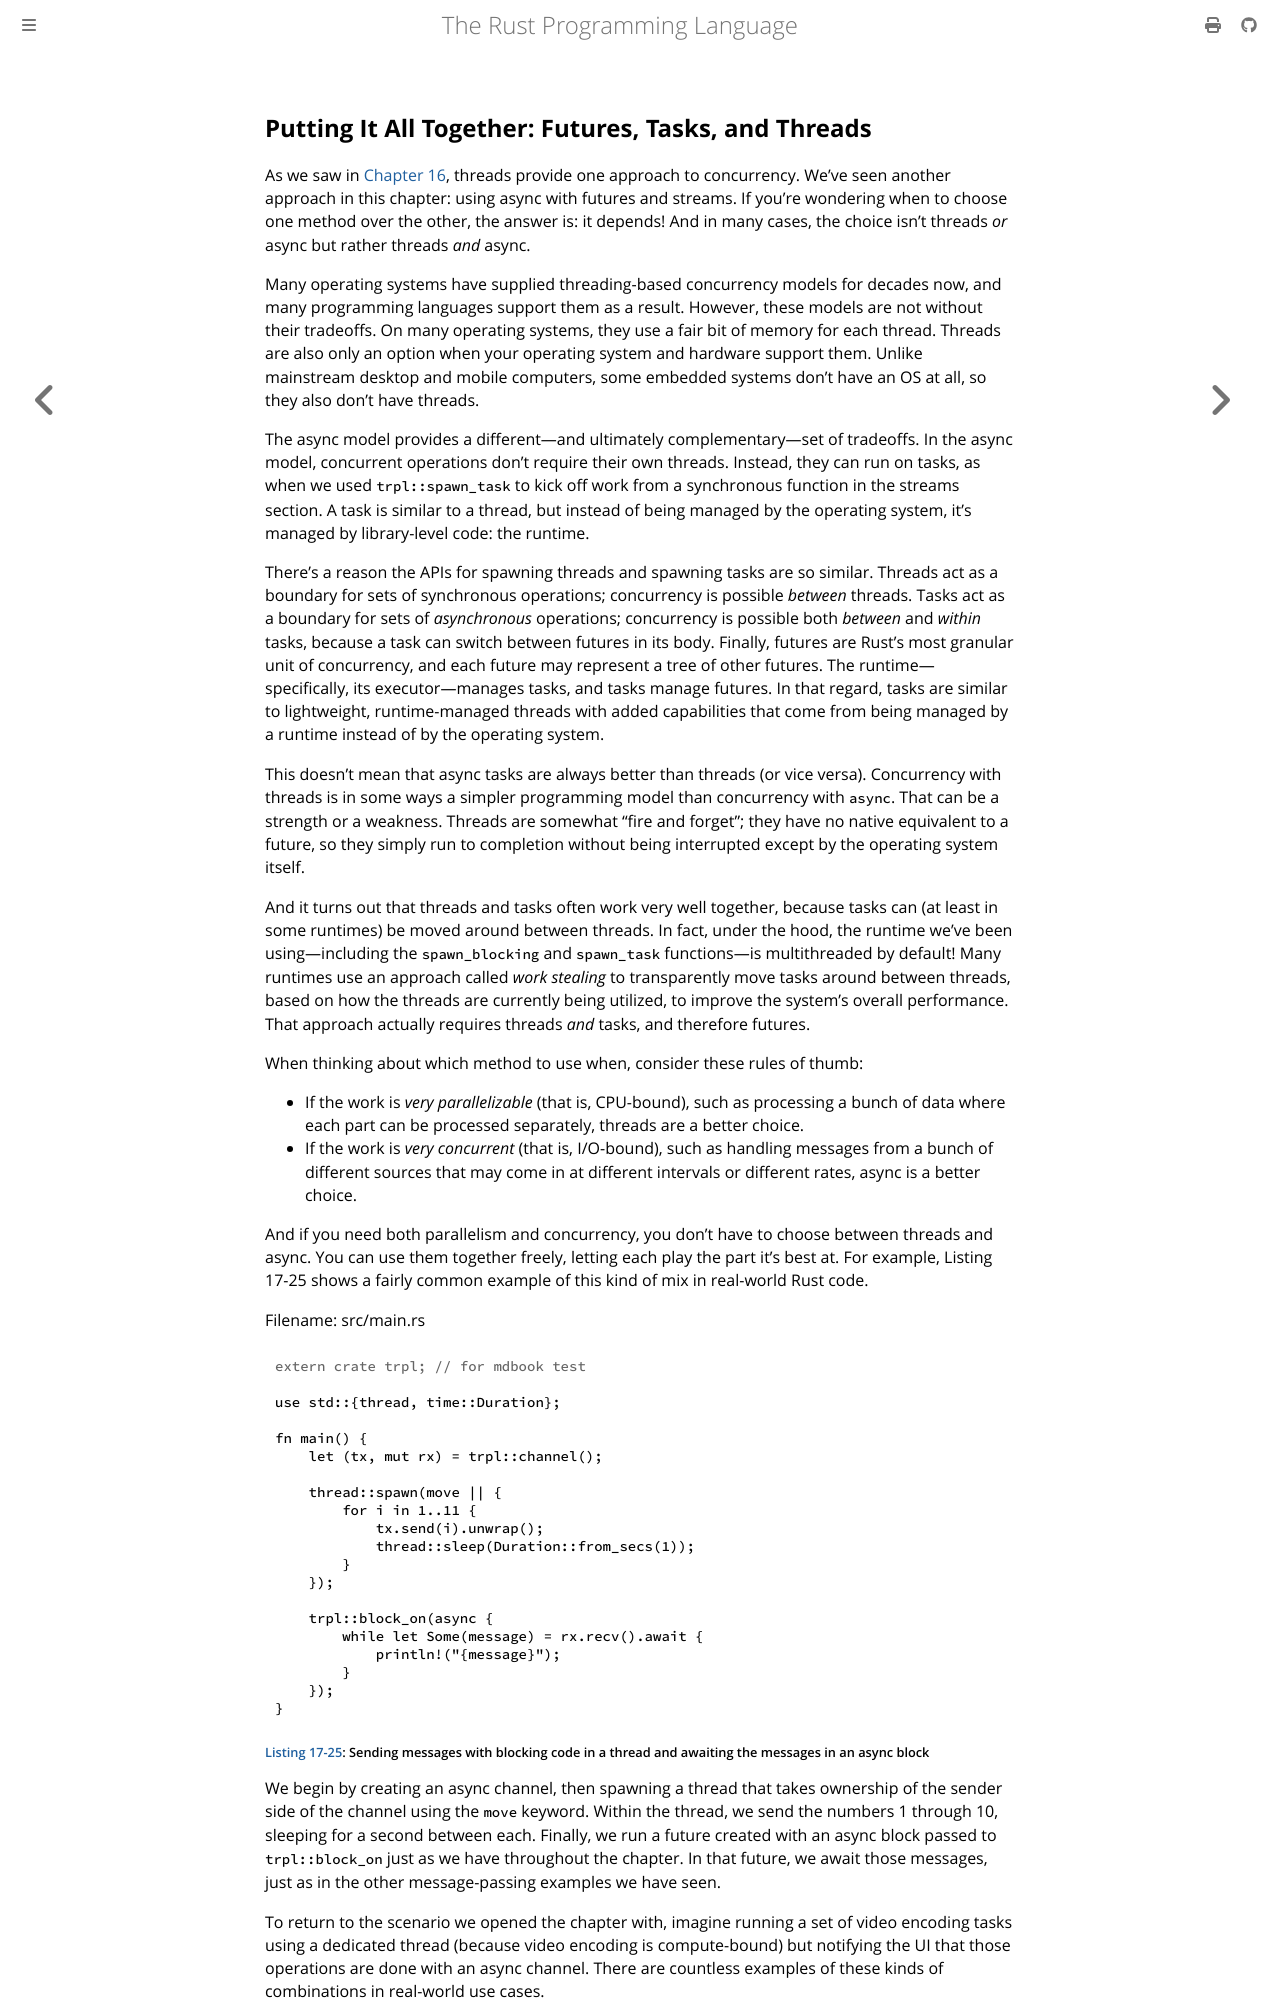

repository: lucasgrvarela/rust-book · page: ch17-06-futures-tasks-threads.html · generator: mdbook

## Putting It All Together: Futures, Tasks, and Threads

As we saw in [Chapter 16][ch16]<!-- ignore -->, threads provide one approach to
concurrency. We’ve seen another approach in this chapter: using async with
futures and streams. If you’re wondering when to choose one method over the other,
the answer is: it depends! And in many cases, the choice isn’t threads _or_
async but rather threads _and_ async.

Many operating systems have supplied threading-based concurrency models for
decades now, and many programming languages support them as a result. However,
these models are not without their tradeoffs. On many operating systems, they
use a fair bit of memory for each thread. Threads are also only an option when
your operating system and hardware support them. Unlike mainstream desktop and
mobile computers, some embedded systems don’t have an OS at all, so they also
don’t have threads.

The async model provides a different—and ultimately complementary—set of
tradeoffs. In the async model, concurrent operations don’t require their own
threads. Instead, they can run on tasks, as when we used `trpl::spawn_task` to
kick off work from a synchronous function in the streams section. A task is
similar to a thread, but instead of being managed by the operating system, it’s
managed by library-level code: the runtime.

There’s a reason the APIs for spawning threads and spawning tasks are so
similar. Threads act as a boundary for sets of synchronous operations;
concurrency is possible _between_ threads. Tasks act as a boundary for sets of
_asynchronous_ operations; concurrency is possible both _between_ and _within_
tasks, because a task can switch between futures in its body. Finally, futures
are Rust’s most granular unit of concurrency, and each future may represent a
tree of other futures. The runtime—specifically, its executor—manages tasks,
and tasks manage futures. In that regard, tasks are similar to lightweight,
runtime-managed threads with added capabilities that come from being managed by
a runtime instead of by the operating system.

This doesn’t mean that async tasks are always better than threads (or vice
versa). Concurrency with threads is in some ways a simpler programming model
than concurrency with `async`. That can be a strength or a weakness. Threads are
somewhat “fire and forget”; they have no native equivalent to a future, so they
simply run to completion without being interrupted except by the operating
system itself.

And it turns out that threads and tasks often work
very well together, because tasks can (at least in some runtimes) be moved
around between threads. In fact, under the hood, the runtime we’ve been
using—including the `spawn_blocking` and `spawn_task` functions—is multithreaded
by default! Many runtimes use an approach called _work stealing_ to
transparently move tasks around between threads, based on how the threads are
currently being utilized, to improve the system’s overall performance. That
approach actually requires threads _and_ tasks, and therefore futures.

When thinking about which method to use when, consider these rules of thumb:

- If the work is _very parallelizable_ (that is, CPU-bound), such as processing
  a bunch of data where each part can be processed separately, threads are a
  better choice.
- If the work is _very concurrent_ (that is, I/O-bound), such as handling
  messages from a bunch of different sources that may come in at different
  intervals or different rates, async is a better choice.

And if you need both parallelism and concurrency, you don’t have to choose
between threads and async. You can use them together freely, letting each
play the part it’s best at. For example, Listing 17-25 shows a fairly common
example of this kind of mix in real-world Rust code.

<Listing number="17-25" caption="Sending messages with blocking code in a thread and awaiting the messages in an async block" file-name="src/main.rs">

```rust
{{#rustdoc_include ../listings/ch17-async-await/listing-17-25/src/main.rs:all}}
```

</Listing>

We begin by creating an async channel, then spawning a thread that takes
ownership of the sender side of the channel using the `move` keyword. Within
the thread, we send the numbers 1 through 10, sleeping for a second between
each. Finally, we run a future created with an async block passed to
`trpl::block_on` just as we have throughout the chapter. In that future, we
await those messages, just as in the other message-passing examples we have
seen.
